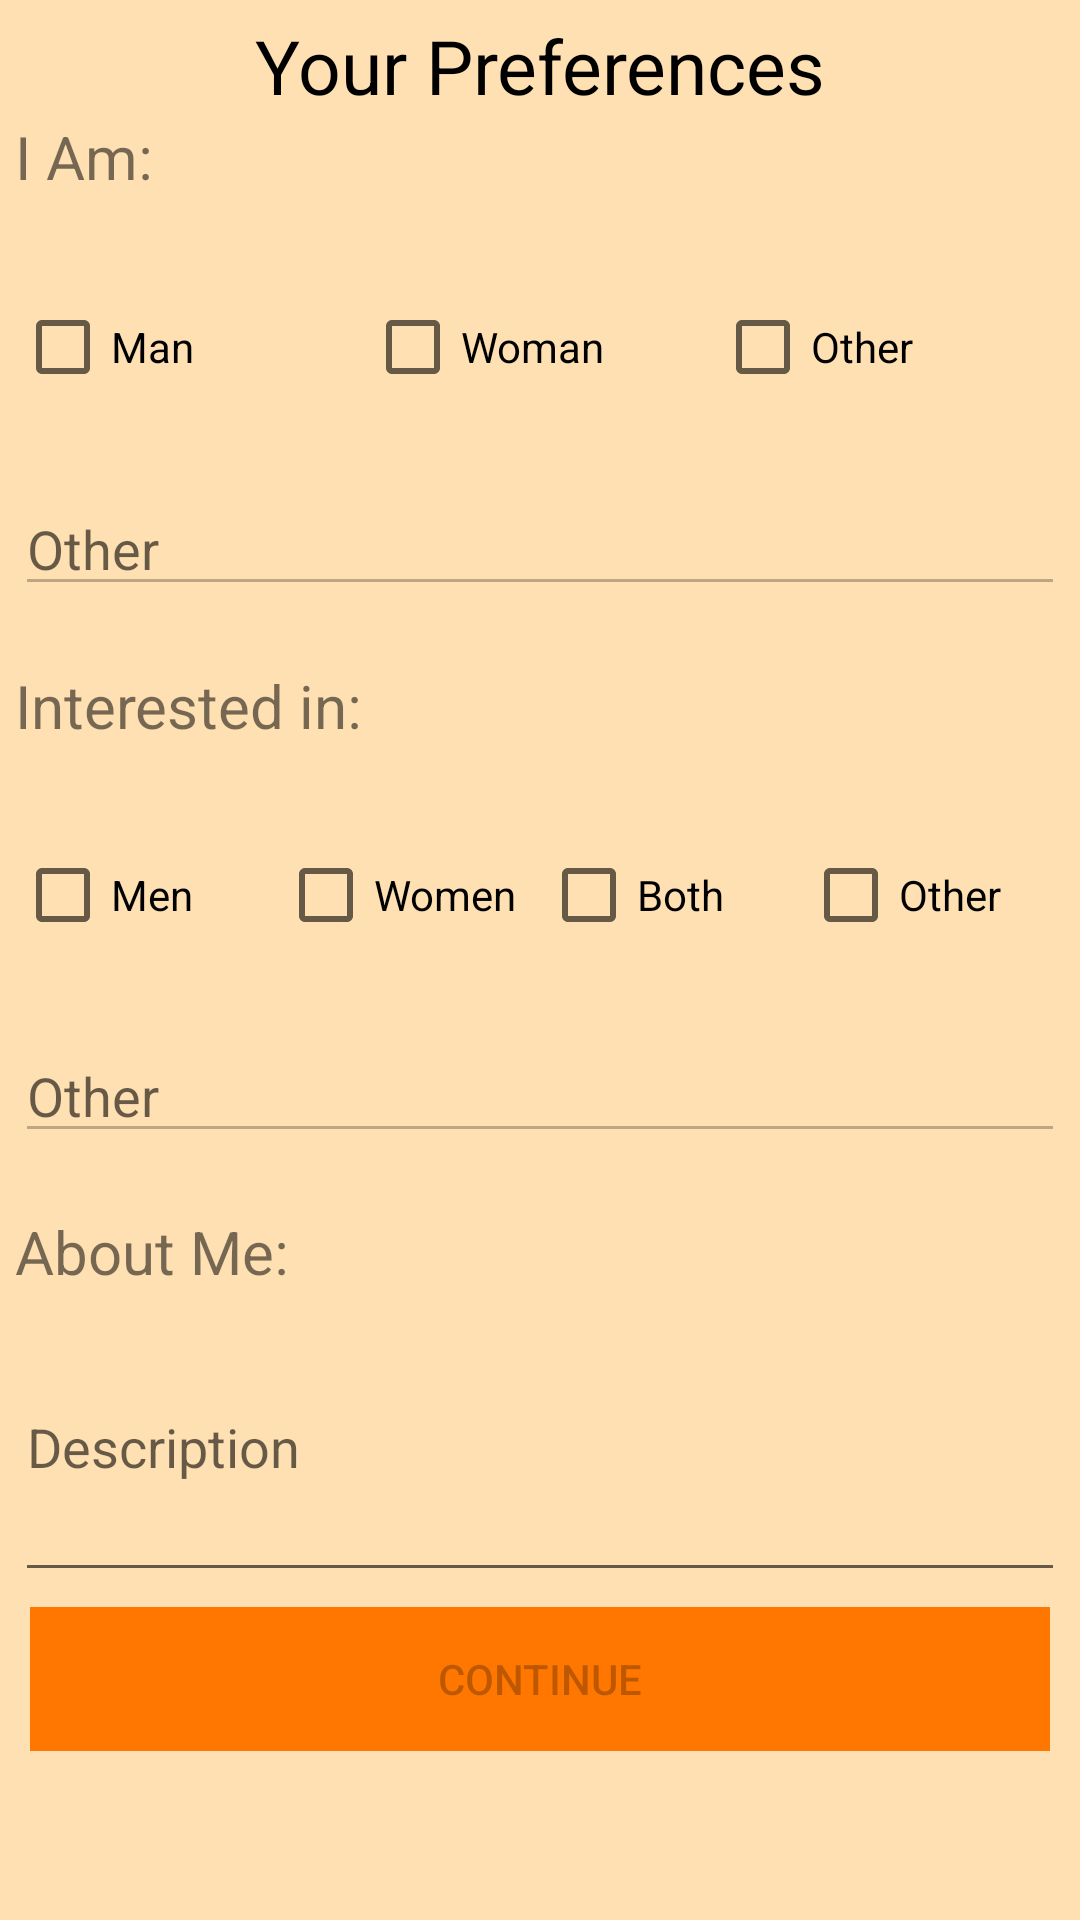

Produce the Android XML layout that renders to this screen, including the resource entries it uses.
<!-- AndroidManifest.xml: application theme AppTheme -->
<!-- res/layout/activity_complete_details.xml -->
<?xml version="1.0" encoding="utf-8"?>
<LinearLayout
    xmlns:android="http://schemas.android.com/apk/res/android"
    android:layout_width="match_parent"
    android:layout_height="match_parent"
    android:orientation="vertical"
    android:background="@color/colorLightPrimary">

    <ProgressBar
        android:id="@+id/compDetailsProgBar"
        style="?android:attr/progressBarStyleLarge"
        android:layout_width="150dp"
        android:layout_height="150dp"
        android:layout_gravity="center_horizontal"
        android:layout_marginTop="180dp"
        android:visibility="gone"/>

    <TextView
        android:id="@+id/compDetailsTvLoad"
        android:layout_width="match_parent"
        android:layout_height="wrap_content"
        android:layout_marginTop="25dp"
        android:clickable="true"
        android:focusable="true"
        android:gravity="center_horizontal"
        android:text="@string/TextViewLoadTxt"
        android:textColor="@color/colorAccent"
        android:textStyle="bold"
        android:visibility="gone"/>



    <LinearLayout
        android:id="@+id/compDetailsForm"
        android:layout_width="match_parent"
        android:layout_height="match_parent"
        android:layout_margin="5dp"
        android:orientation="vertical"
        android:visibility="visible">

    <TextView
        android:layout_width="match_parent"
        android:layout_height="wrap_content"
        android:text="@string/compDetailsTxtTtl"
        android:textAlignment="center"
        android:textColor="@color/blackText"
        android:textSize="@dimen/splashTxtSize"/>

    <LinearLayout
        android:layout_weight="1"
        android:layout_width="match_parent"
        android:layout_height="match_parent"
        android:orientation="vertical">

        <TextView
            android:layout_width="match_parent"
            android:layout_height="wrap_content"
            android:textSize="@dimen/completeTxtSize"
            android:text="@string/iAmTxt"/>

    </LinearLayout>


    <LinearLayout
        android:layout_weight="1"
        android:layout_width="match_parent"
        android:layout_height="match_parent"
        android:orientation="horizontal"
        android:layoutDirection="ltr">

        <CheckBox
            android:id="@+id/cbMan"
            android:layout_weight="1"
            android:layout_width="match_parent"
            android:layout_height="wrap_content"
            android:text="@string/fragCBTxtMale"/>
        <CheckBox
            android:id="@+id/cbWoman"
            android:layout_weight="1"
            android:layout_width="match_parent"
            android:layout_height="wrap_content"
            android:text="@string/fragCBTxtFemale"/>
        <CheckBox
            android:id="@+id/cbOther"
            android:layout_weight="1"
            android:layout_width="match_parent"
            android:layout_height="wrap_content"
            android:text="@string/fragCBTxtOther"/>
    </LinearLayout>

    <LinearLayout
        android:layout_weight="1"
        android:layout_width="match_parent"
        android:layout_height="match_parent"
        android:orientation="horizontal">
    
    <EditText
        android:id="@+id/editTxtOther"
        android:layout_width="match_parent"
        android:layout_height="wrap_content"
        android:hint="@string/fragCBTxtOther"
        android:enabled="false"
        android:accessibilityTraversalAfter="@id/cbOther"/>

    </LinearLayout>

    <LinearLayout
        android:layout_weight="1"
        android:layout_width="match_parent"
        android:layout_height="match_parent"
        android:orientation="vertical">

        <TextView
            android:layout_width="match_parent"
            android:layout_height="wrap_content"
            android:textSize="@dimen/completeTxtSize"
            android:text="@string/interestedTxt"/>

    </LinearLayout>


    <LinearLayout
        android:layout_weight="1"
        android:layout_width="match_parent"
        android:layout_height="match_parent"
        android:orientation="horizontal"
        android:layoutDirection="ltr">

        <CheckBox
            android:id="@+id/intCBMen"
            android:layout_weight="1"
            android:layout_width="match_parent"
            android:layout_height="wrap_content"
            android:text="@string/fragCBTxtMen"/>
        <CheckBox
            android:id="@+id/intCBWomen"
            android:layout_weight="1"
            android:layout_width="match_parent"
            android:layout_height="wrap_content"
            android:text="@string/fragCBTxtWomen"/>
        <CheckBox
            android:id="@+id/intCBBoth"
            android:layout_weight="1"
            android:layout_width="match_parent"
            android:layout_height="wrap_content"
            android:text="@string/fragCBTxtBoth"/>
        <CheckBox
            android:id="@+id/intCBOther"
            android:layout_weight="1"
            android:layout_width="match_parent"
            android:layout_height="wrap_content"
            android:text="@string/fragCBTxtOther"/>
    </LinearLayout>

    <LinearLayout
        android:layout_weight="1"
        android:layout_width="match_parent"
        android:layout_height="match_parent"
        android:orientation="horizontal">
        
        <EditText
            android:id="@+id/intEditTxtOther"
            android:layout_width="match_parent"
            android:layout_height="wrap_content"
            android:hint="@string/fragCBTxtOther"
            android:enabled="false"
            android:accessibilityTraversalAfter="@id/intCBOther"/>

    </LinearLayout>

    <LinearLayout
        android:layout_weight="0.7"
        android:layout_width="match_parent"
        android:layout_height="match_parent"
        android:orientation="vertical"
        android:gravity="">

        <TextView
            android:layout_width="match_parent"
            android:layout_height="wrap_content"
            android:textSize="@dimen/completeTxtSize"
            android:text="@string/aboutMeTxt"/>
        <EditText
            android:id="@+id/compDetailsAboutMe"
            android:layout_width="match_parent"
            android:layout_height="100dp"
            android:accessibilityTraversalAfter="@id/intCBOther"
            android:hint="@string/aboutMeDescriptionTxt"/>
        <Button
            android:id="@+id/CompDetContinueBtn"
            android:layout_width="match_parent"
            android:layout_height="wrap_content"
            android:background="@color/btnColor"
            android:layout_margin="@dimen/btnMargin"
            android:text="@string/CompDetContinue"
            android:enabled="false"/>


    </LinearLayout>

    </LinearLayout>

</LinearLayout>
<!-- resources referenced by this layout -->
<resources>
  <color name="blackText">#000000</color>
  <color name="btnColor">#ff7700</color>
  <color name="colorAccent">#306bac</color>
  <color name="colorLightPrimary">#FFE0B2</color>
  <dimen name="btnMargin">5dp</dimen>
  <dimen name="completeTxtSize">20sp</dimen>
  <dimen name="splashTxtSize">25sp</dimen>
  <string name="CompDetContinue">Continue</string>
  <string name="TextViewLoadTxt">Loading... Please wait</string>
  <string name="aboutMeDescriptionTxt">Description</string>
  <string name="aboutMeTxt">About Me:</string>
  <string name="compDetailsTxtTtl">Your Preferences</string>
  <string name="fragCBTxtBoth">Both</string>
  <string name="fragCBTxtFemale">Woman</string>
  <string name="fragCBTxtMale">Man</string>
  <string name="fragCBTxtMen">Men</string>
  <string name="fragCBTxtOther">Other</string>
  <string name="fragCBTxtWomen">Women</string>
  <string name="iAmTxt">I Am:</string>
  <string name="interestedTxt">Interested in:</string>
  <style name="AppTheme" parent="Theme.AppCompat.Light.DarkActionBar">
          
          <item name="colorPrimary">@color/colorPrimary</item>
          <item name="colorPrimaryDark">@color/colorPrimaryDark</item>
          <item name="colorAccent">@color/colorAccent</item>
      </style>
  <color name="colorPrimary">#FF9800</color>
  <color name="colorPrimaryDark">#F57C00</color>
</resources>
